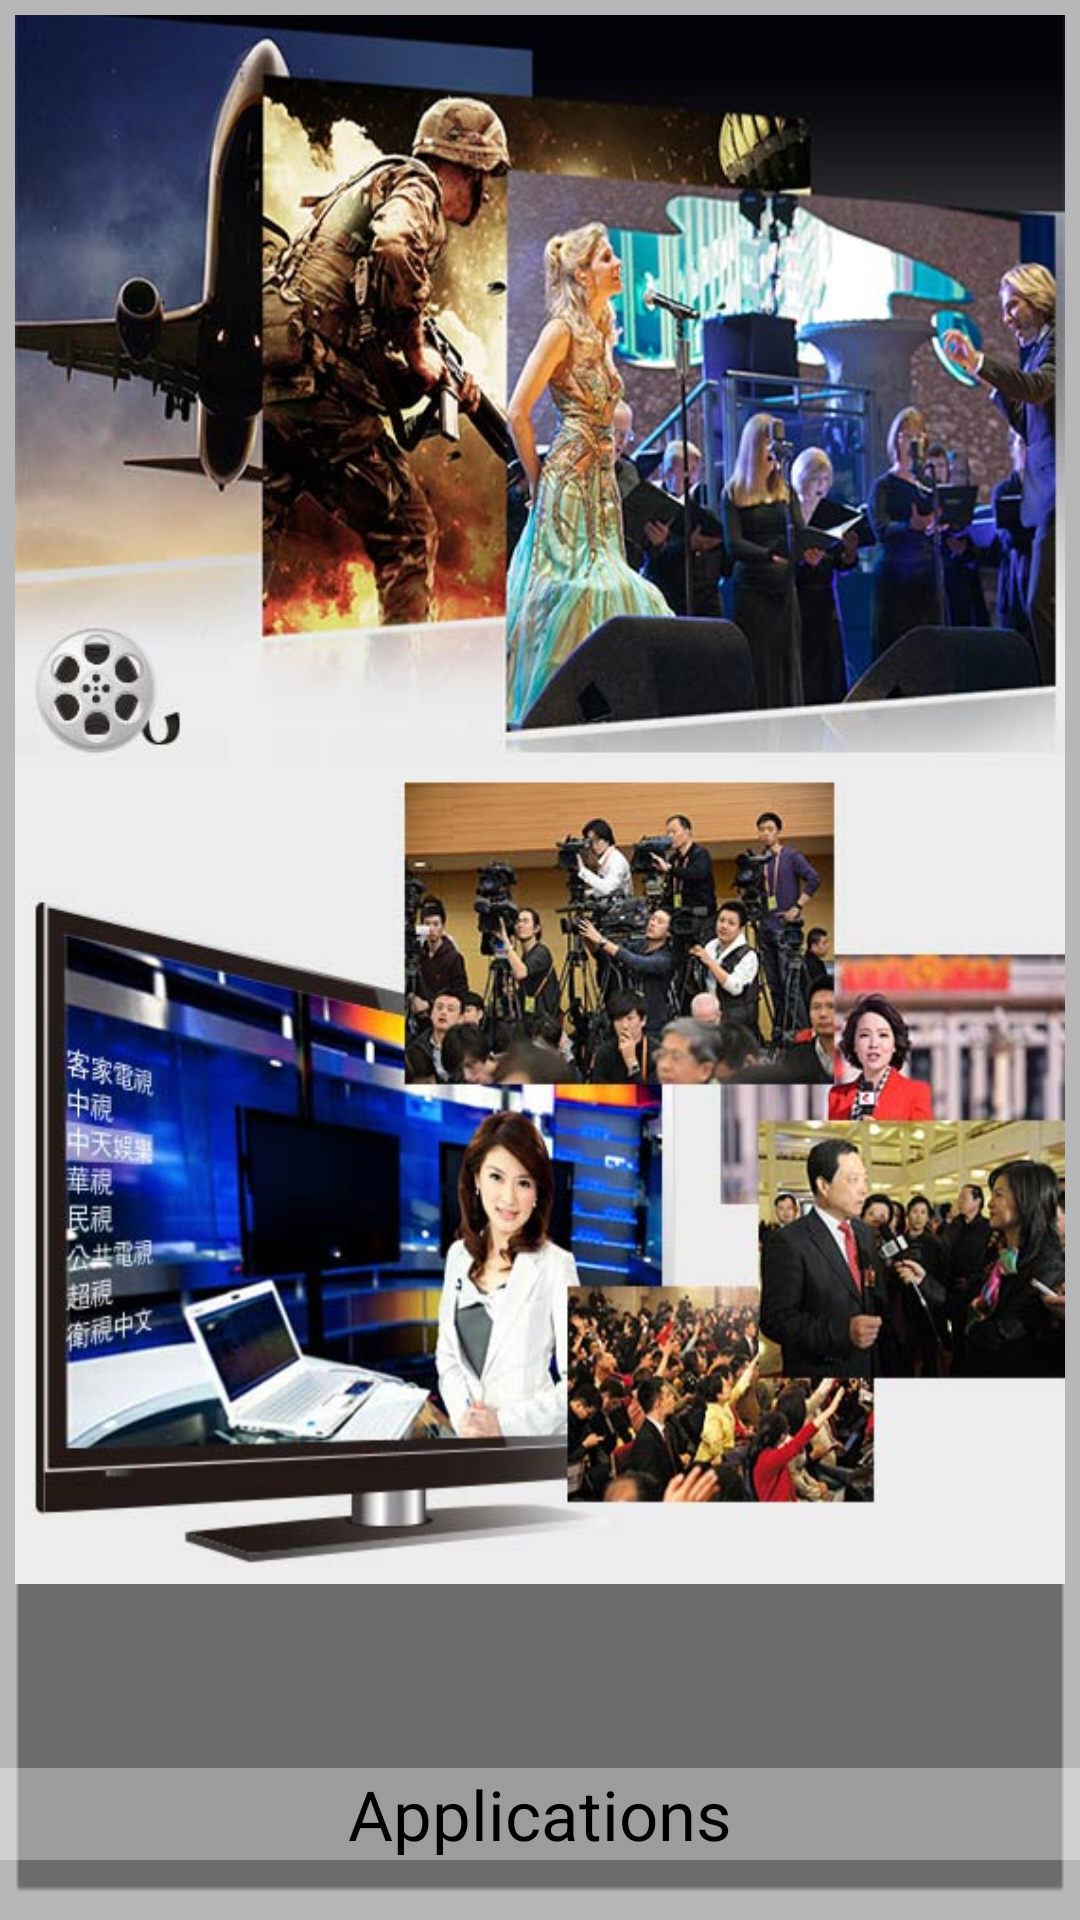

Write the Android layout XML for this screen, with the resource values it uses.
<!-- AndroidManifest.xml: application theme AppTheme -->
<!-- res/layout/home_large_view.xml -->
<?xml version="1.0" encoding="utf-8"?>
<RelativeLayout xmlns:android="http://schemas.android.com/apk/res/android"
    android:layout_width="370dp"
    android:layout_height="523dp"
    android:background="@mipmap/home_small_view_unselect_bg">

    <ImageView
        android:id="@+id/home_large_image"
        android:layout_width="370dp"
        android:layout_height="523dp"
        android:scaleType="fitXY"
        android:layout_margin="5dp"
        android:layout_centerHorizontal="true"
        android:src="@drawable/vip"/>
    <TextView
        android:id="@+id/home_large_text"
        android:layout_width="match_parent"
        android:layout_height="wrap_content"
        android:layout_alignParentBottom="true"
        android:gravity="center_horizontal"
        android:layout_marginBottom="20dp"
        android:background="#53fefdfd"
        android:textColor="@color/black"
        android:textSize="23sp"
        android:text="@string/applications"/>


</RelativeLayout>
<!-- resources referenced by this layout -->
<resources>
  <!-- drawable vip: jpg bitmap (drawable, 93838 bytes) -->
  <!-- mipmap home_small_view_unselect_bg: png bitmap (mipmap, 1825 bytes) -->
  <string name="applications">Applications</string>
  <style name="AppTheme" parent="Theme.AppCompat">
          <item name="android:windowContentTransitions">true</item>
      </style>
  <!-- not gathered from this repository: default colours our renderer supplied (Android Studio template values) -->
  <color name="black">#FF000000</color>
</resources>
